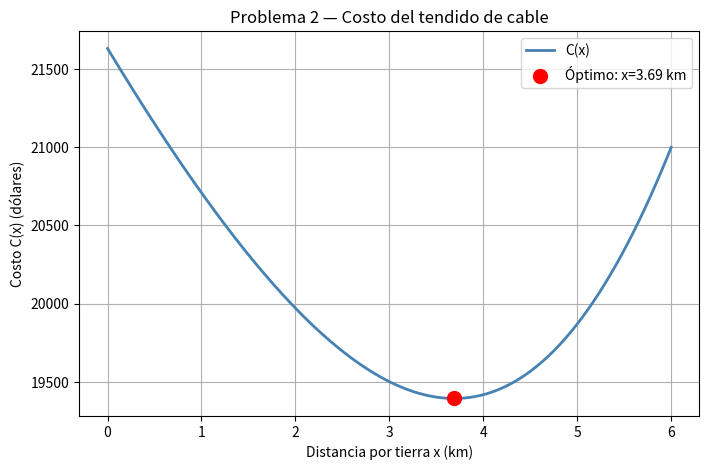

Reproduce this figure in Python.

import sympy as sp
import numpy as np
import matplotlib.pyplot as plt


x = sp.symbols('x', positive=True)


C = 1500*x + 3000*sp.sqrt(16 + (6 - x)**2)


dC = sp.diff(C, x)
print("C'(x) =", dC)


criticos = sp.solve(dC, x)
x_opt = criticos[0]
print("Distancia óptima por tierra x =", round(float(x_opt), 4), "km")


dist_agua = sp.sqrt(16 + (6 - x_opt)**2)
print("Distancia bajo el agua =", round(float(dist_agua), 4), "km")


costo_min = C.subs(x, x_opt)
print("Costo mínimo =", round(float(costo_min), 2), "dólares")


print("Costo en x=0:", round(float(C.subs(x, 0)), 2))
print("Costo en x=6:", round(float(C.subs(x, 6)), 2))


d2C = sp.diff(dC, x)
print("C''(x_opt) =", round(float(d2C.subs(x, x_opt)), 4), "→ es mínimo si > 0")

# esta seccion es la grafica del problema
x_vals = np.linspace(0, 6, 300)
C_func = sp.lambdify(x, C, 'numpy')
C_vals = C_func(x_vals)

plt.figure(figsize=(8, 5))
plt.plot(x_vals, C_vals, color='steelblue', linewidth=2, label='C(x)')
plt.scatter([float(x_opt)], [float(costo_min)],
            color='red', zorder=5, s=100, label=f'Óptimo: x={float(x_opt):.2f} km')
plt.title('Problema 2 — Costo del tendido de cable')
plt.xlabel('Distancia por tierra x (km)')
plt.ylabel('Costo C(x) (dólares)')
plt.legend()
plt.grid(True)
plt.show()
